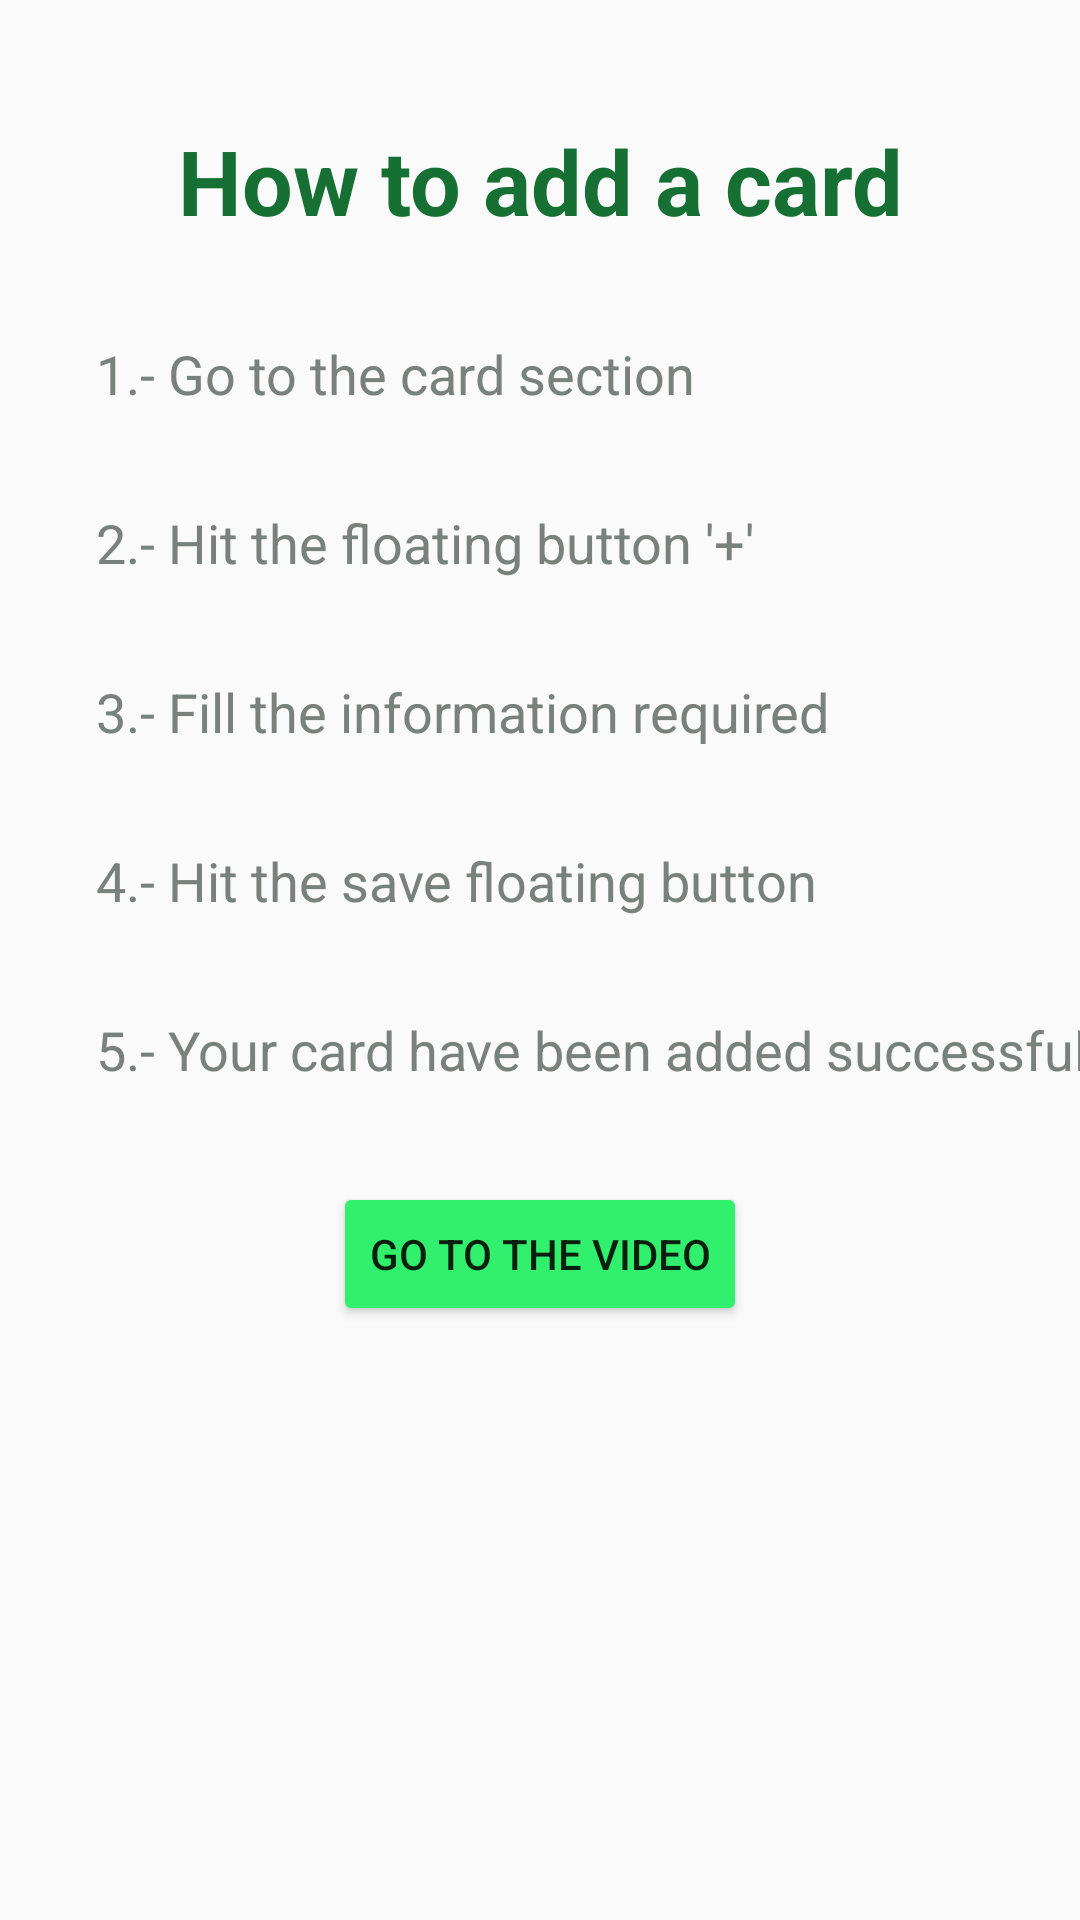

The Android layout XML behind this screen, and the referenced resources:
<!-- AndroidManifest.xml: application theme Theme.AppCompat.DayNight.NoActionBar -->
<!-- res/layout/activity_how_to_card.xml -->
<?xml version="1.0" encoding="utf-8"?>
<androidx.constraintlayout.widget.ConstraintLayout xmlns:android="http://schemas.android.com/apk/res/android"
    xmlns:app="http://schemas.android.com/apk/res-auto"
    xmlns:tools="http://schemas.android.com/tools"
    android:layout_width="match_parent"
    android:layout_height="match_parent"
    tools:context=".HowTo_Card">

    <ScrollView
        android:id="@+id/scrollView2"
        android:layout_width="match_parent"
        android:layout_height="match_parent"
        tools:layout_editor_absoluteX="-56dp"
        tools:layout_editor_absoluteY="16dp">

        <androidx.constraintlayout.widget.ConstraintLayout
            android:layout_width="match_parent"
            android:layout_height="wrap_content"
            android:orientation="vertical">


            <TextView
                android:id="@+id/textView"
                android:layout_width="wrap_content"
                android:layout_height="wrap_content"
                android:layout_marginTop="40dp"
                android:text="@string/title_howto_card"
                android:textColor="#167033"
                android:textSize="30sp"
                android:textStyle="bold"
                app:layout_constraintEnd_toEndOf="parent"
                app:layout_constraintStart_toStartOf="parent"
                app:layout_constraintTop_toTopOf="parent" />

            <TextView
                android:id="@+id/htaddCard"
                android:layout_width="wrap_content"
                android:layout_height="wrap_content"
                android:layout_marginStart="32dp"
                android:layout_marginTop="32dp"
                android:text="@string/step1_htaddcart"
                android:textColor="#79817C"
                android:textSize="18sp"
                android:textStyle="normal"
                app:layout_constraintStart_toStartOf="parent"
                app:layout_constraintTop_toBottomOf="@+id/textView" />

            <TextView
                android:id="@+id/htaddIncome"
                android:layout_width="wrap_content"
                android:layout_height="wrap_content"
                android:layout_marginStart="32dp"
                android:layout_marginTop="32dp"
                android:text="@string/step2_htaddcart"
                android:textColor="#FF79817C"
                android:textSize="18sp"
                android:textStyle="normal"
                app:layout_constraintStart_toStartOf="parent"
                app:layout_constraintTop_toBottomOf="@+id/htaddCard" />

            <TextView
                android:id="@+id/htconfiglang"
                android:layout_width="wrap_content"
                android:layout_height="wrap_content"
                android:layout_marginStart="32dp"
                android:layout_marginTop="32dp"
                android:text="@string/step3_htaddcart"
                android:textColor="#FF79817C"
                android:textSize="18sp"
                android:textStyle="normal"
                app:layout_constraintStart_toStartOf="parent"
                app:layout_constraintTop_toBottomOf="@+id/htaddIncome" />

            <TextView
                android:id="@+id/htaddTicket"
                android:layout_width="wrap_content"
                android:layout_height="wrap_content"
                android:layout_marginStart="32dp"
                android:layout_marginTop="32dp"
                android:text="@string/step4_htaddcart"
                android:textColor="#FF79817C"
                android:textSize="18sp"
                android:textStyle="normal"
                app:layout_constraintStart_toStartOf="parent"
                app:layout_constraintTop_toBottomOf="@+id/htconfiglang" />

            <TextView
                android:id="@+id/htaddDeleteData"
                android:layout_width="wrap_content"
                android:layout_height="wrap_content"
                android:layout_marginStart="32dp"
                android:layout_marginTop="32dp"
                android:text="@string/step5_htaddcart"
                android:textColor="#FF79817C"
                android:textSize="18sp"
                android:textStyle="normal"
                app:layout_constraintStart_toStartOf="parent"
                app:layout_constraintTop_toBottomOf="@+id/htaddTicket" />

            <Button
                android:id="@+id/button"
                android:layout_width="wrap_content"
                android:layout_height="wrap_content"
                android:layout_marginTop="32dp"
                android:layout_marginBottom="32dp"
                android:backgroundTint="@color/greenPJA"
                android:text="@string/go_to_the_video"
                app:layout_constraintBottom_toBottomOf="parent"
                app:layout_constraintEnd_toEndOf="parent"
                app:layout_constraintStart_toStartOf="parent"
                app:layout_constraintTop_toBottomOf="@+id/htaddDeleteData" />


        </androidx.constraintlayout.widget.ConstraintLayout>
    </ScrollView>

</androidx.constraintlayout.widget.ConstraintLayout>
<!-- resources referenced by this layout -->
<resources>
  <color name="greenPJA">#30F06D</color>
  <string name="go_to_the_video">Go to the video</string>
  <string name="step1_htaddcart">1.- Go to the card section</string>
  <string name="step2_htaddcart">2.- Hit the floating button \'+\'</string>
  <string name="step3_htaddcart">3.- Fill the information required</string>
  <string name="step4_htaddcart">4.- Hit the save floating button</string>
  <string name="step5_htaddcart">5.- Your card have been added successfully</string>
  <string name="title_howto_card">How to add a card</string>
</resources>
